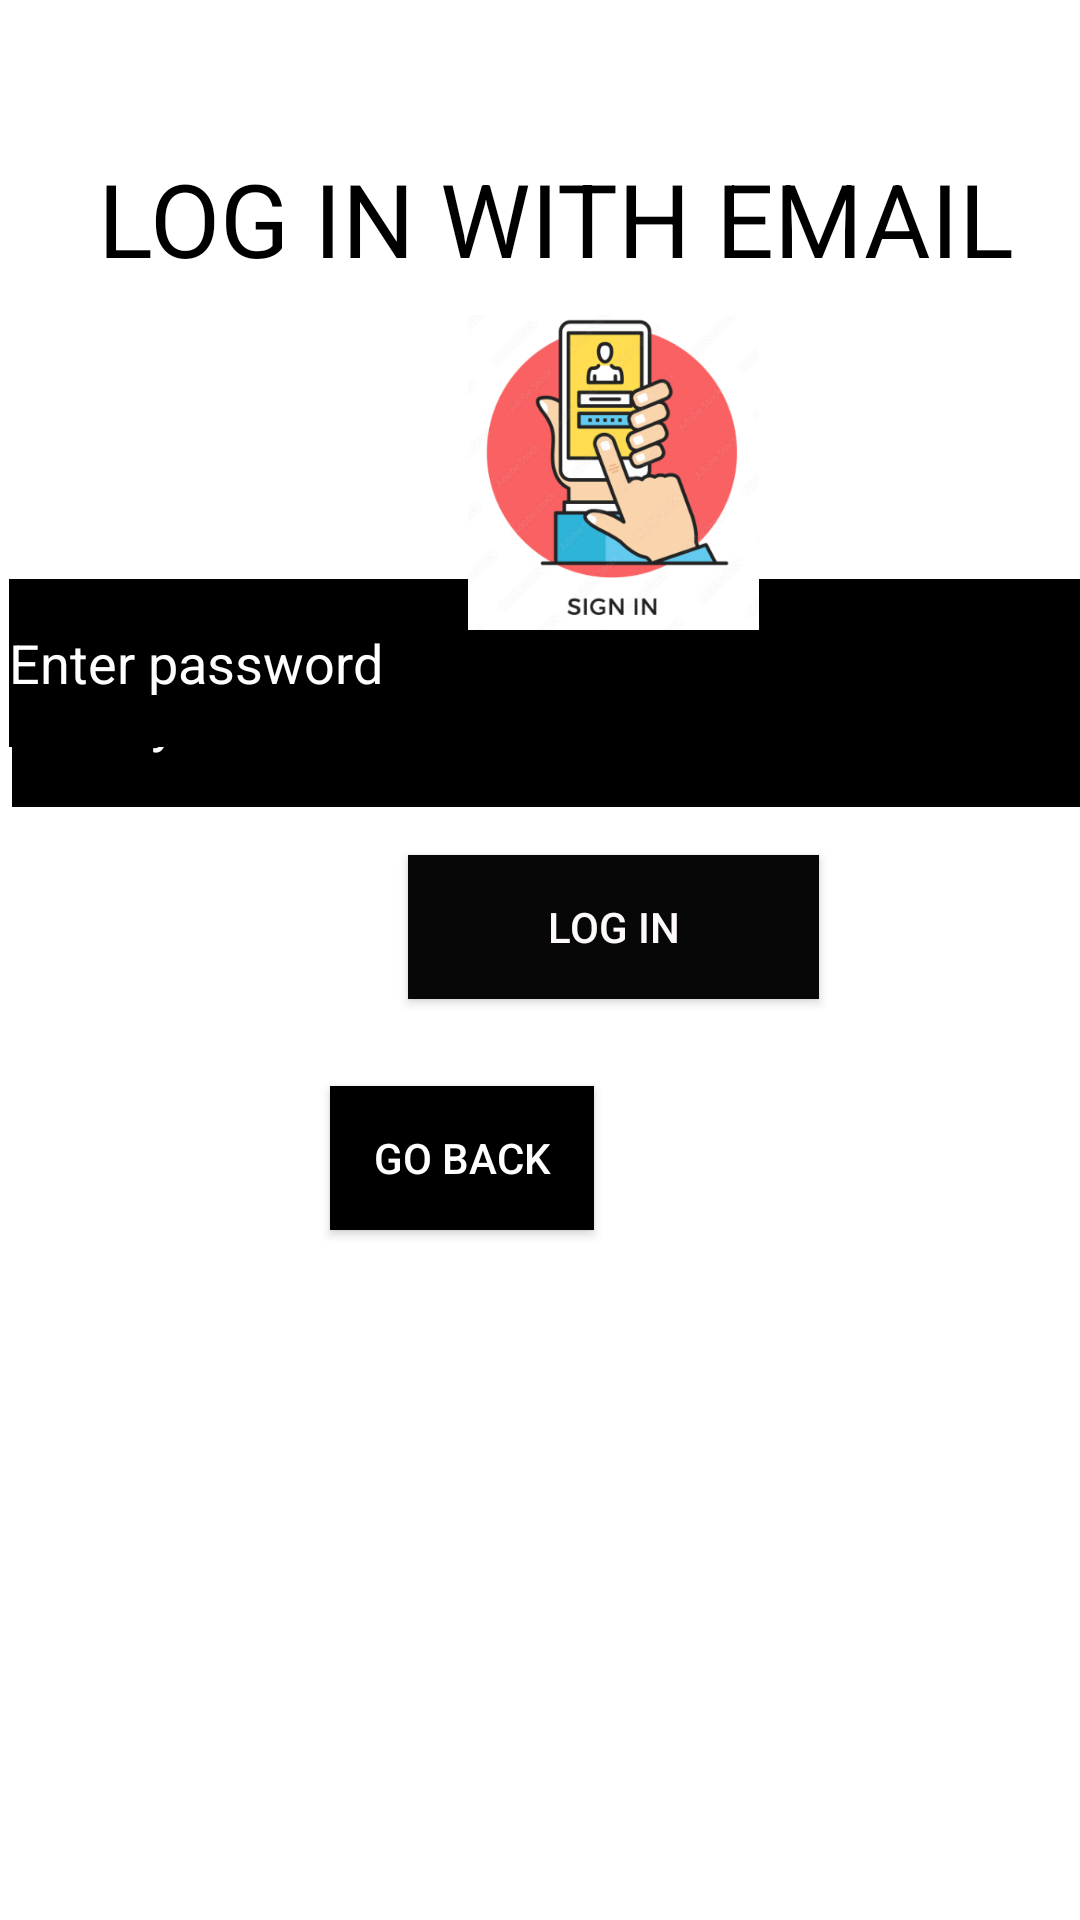

Reconstruct the res/layout file that produces this screen, plus the resources it refers to.
<!-- AndroidManifest.xml: application theme Theme.AndroidDevelopmentProject -->
<!-- res/layout/activity_fifth.xml -->
<?xml version="1.0" encoding="utf-8"?>
<RelativeLayout xmlns:android="http://schemas.android.com/apk/res/android"
    xmlns:app="http://schemas.android.com/apk/res-auto"
    xmlns:tools="http://schemas.android.com/tools"
    android:id="@+id/main"
    android:layout_width="match_parent"
    android:layout_height="match_parent"
    android:background="@color/white"
    tools:context=".fifth">

    <TextView
        android:id="@+id/textView6"
        android:layout_width="389dp"
        android:layout_height="47dp"
        android:layout_alignParentStart="true"
        android:layout_alignParentTop="true"
        android:layout_marginStart="11dp"
        android:layout_marginTop="50dp"
        android:text="LOG IN WITH EMAIL"
        android:textAlignment="center"
        android:textColor="#000000"
        android:textSize="34sp" />

    <EditText
        android:id="@+id/editTextText"
        android:layout_width="match_parent"
        android:layout_height="58dp"
        android:layout_alignParentStart="true"
        android:layout_alignParentTop="true"
        android:layout_marginStart="4dp"
        android:layout_marginTop="211dp"
        android:background="#000000"
        android:ems="10"
        android:hint="Enter your Email"
        android:inputType="text"
        android:textColor="#FFFFFF"
        android:textColorHint="#FFFFFF" />

    <EditText
        android:id="@+id/editTextText2"
        android:layout_width="match_parent"
        android:layout_height="56dp"
        android:layout_alignParentStart="true"
        android:layout_alignParentBottom="true"
        android:layout_marginStart="3dp"
        android:layout_marginBottom="391dp"
        android:background="#000000"
        android:ems="10"
        android:hint="Enter password"
        android:inputType="text"
        android:textColorHint="#FFFFFF" />

    <Button
        android:id="@+id/button5"
        android:layout_width="137dp"
        android:layout_height="wrap_content"
        android:layout_alignParentStart="true"
        android:layout_alignParentBottom="true"
        android:layout_marginStart="136dp"
        android:layout_marginBottom="307dp"
        android:background="#070707"
        android:text="log in"
        android:textColor="#FFFAFA" />

    <Button
        android:id="@+id/button6"
        android:layout_width="wrap_content"
        android:layout_height="wrap_content"
        android:layout_alignParentEnd="true"
        android:layout_alignParentBottom="true"
        android:layout_marginEnd="162dp"
        android:layout_marginBottom="230dp"
        android:background="#000000"
        android:text="go back"
        android:textColor="#FFFFFF" />

    <ImageView
        android:id="@+id/imageView11"
        android:layout_width="151dp"
        android:layout_height="105dp"
        android:layout_alignParentStart="true"
        android:layout_alignParentTop="true"
        android:layout_marginStart="129dp"
        android:layout_marginTop="105dp"
        app:srcCompat="@drawable/sign" />

</RelativeLayout>
<!-- resources referenced by this layout -->
<resources>
  <!-- drawable sign: png bitmap (drawable, 97612 bytes) -->
  <style name="Theme.AndroidDevelopmentProject" parent="Base.Theme.AndroidDevelopmentProject" />
  <style name="Base.Theme.AndroidDevelopmentProject" parent="Theme.AppCompat.DayNight.NoActionBar">
          
          
      </style>
  <!-- not gathered from this repository: default colours our renderer supplied (Android Studio template values) -->
  <color name="white">#FFFFFFFF</color>
</resources>
